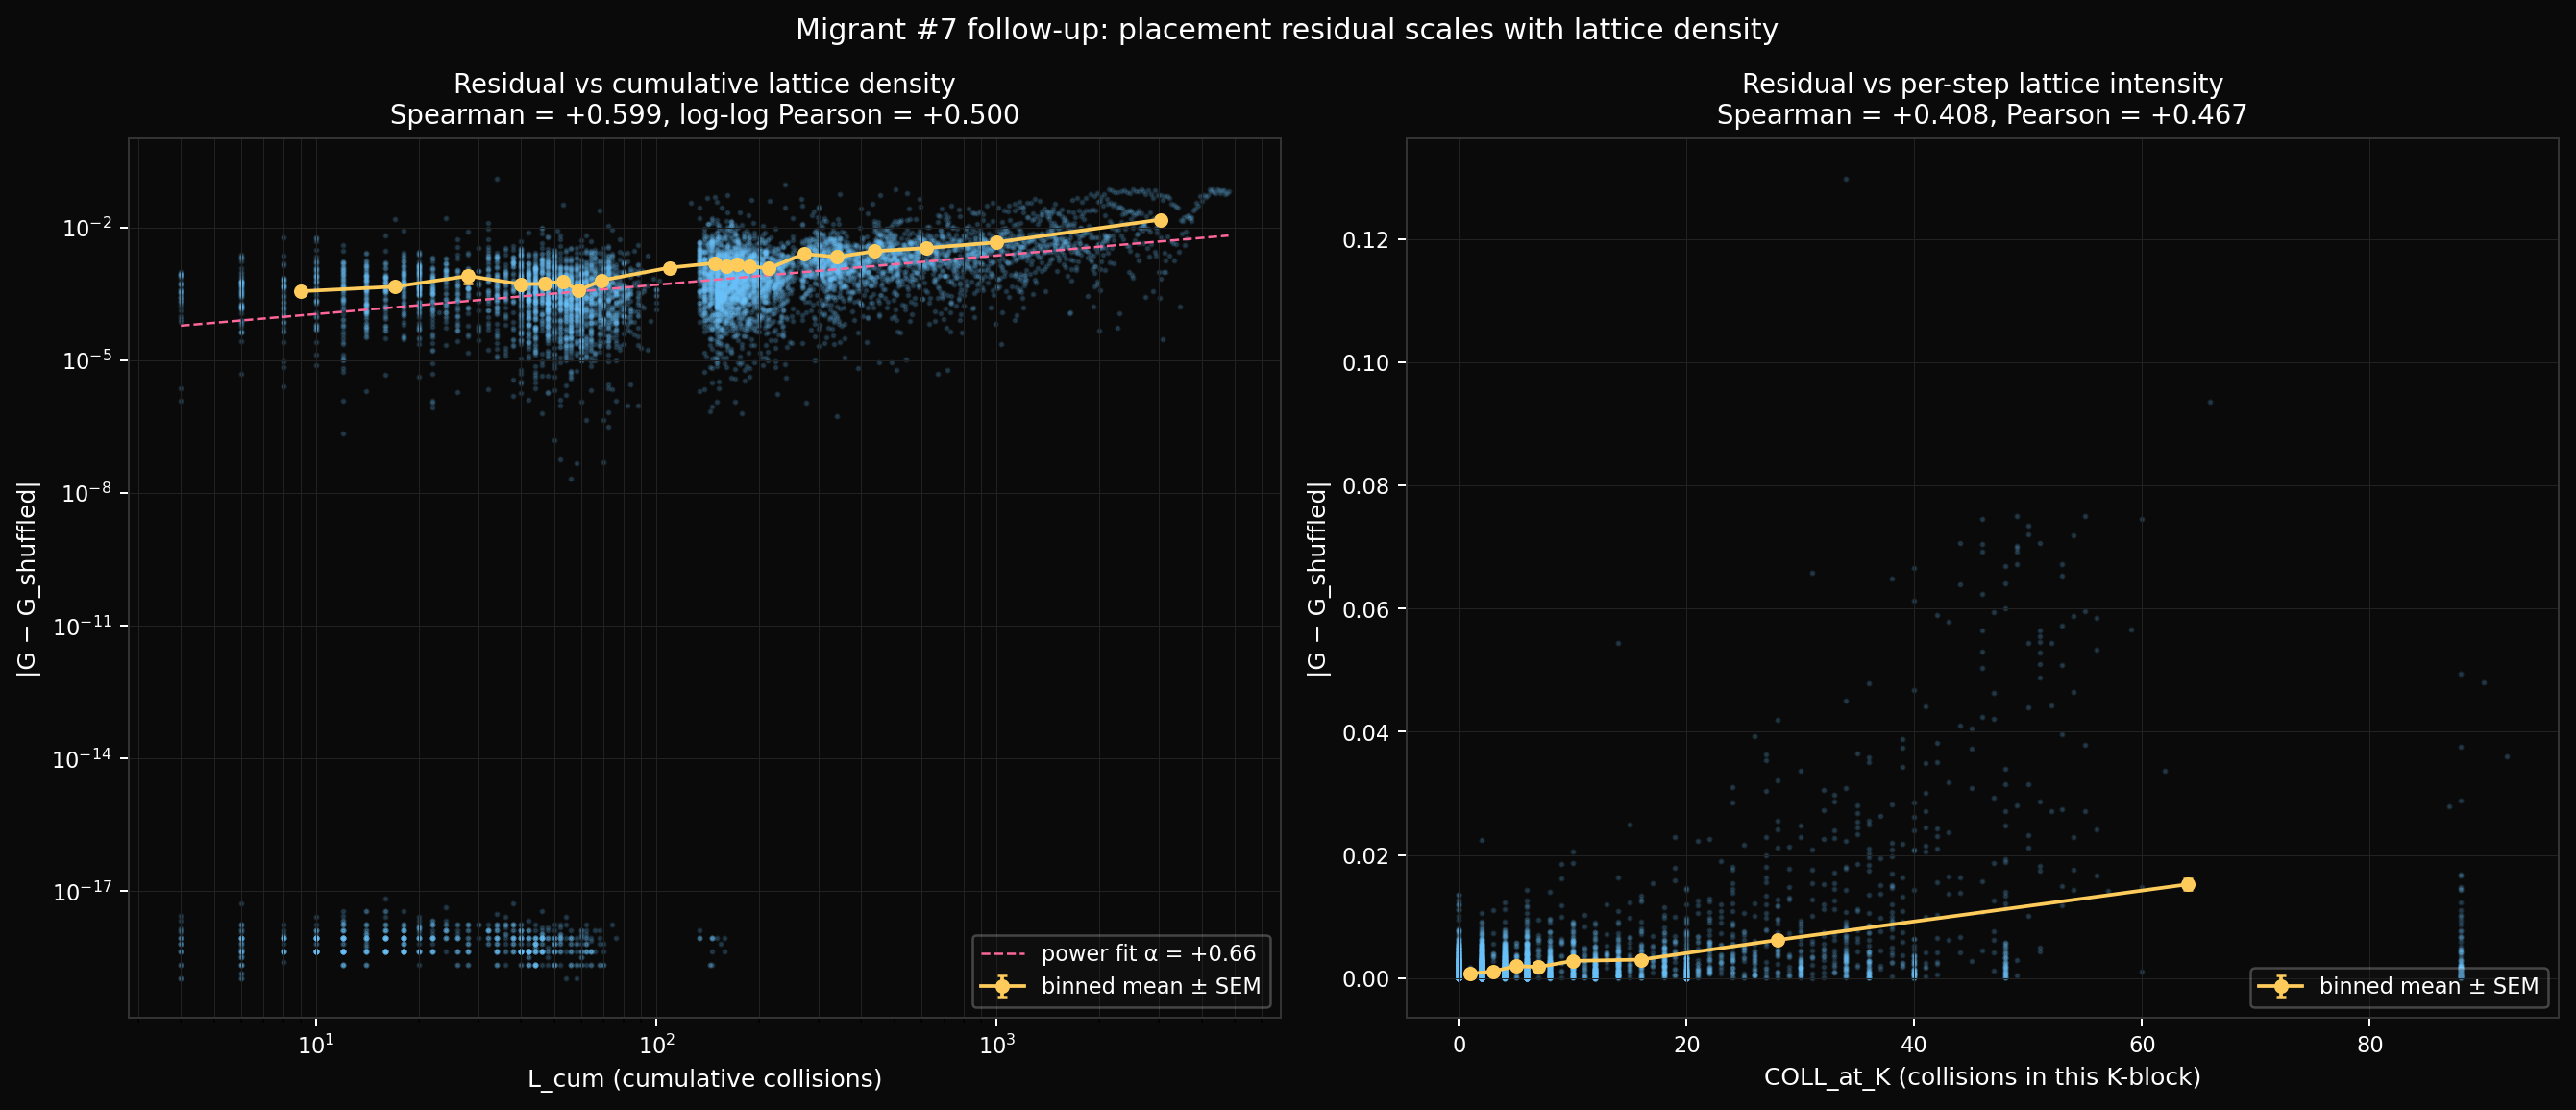

Write Python code to recreate this figure.
"""
placement_vs_lattice.py — does the placement residual scale with
lattice density?

Migrant #7 follow-up. EXP4 (placement_destroyer) showed the residual
|G − G_shuffled| is concentrated in the low-K active wedge.
Hypothesis: the residual scales with lattice density per cell —
more duplicates → more permutation freedom → bigger per-cell
placement effect.

Two regressors, both natural:
- L_cum(n_0, K)  = cumulative collision count up to K (monotone in K)
- COLL_at_K(n_0, K) = collisions at this specific K-step (lattice support)

Output:
  placement_vs_lattice.png    scatter + binned mean for both regressors
"""

import os

import numpy as np
import matplotlib.pyplot as plt


HERE = os.path.dirname(os.path.abspath(__file__))

g = np.load(os.path.join(HERE, 'l1_grid.npz'))
G = g['G']
N0 = g['N0_VALUES']
K10 = g['K_VALUES']

p = np.load(os.path.join(HERE, 'placement_destroyer.npz'))
G_shuffled = p['G_shuffled']

l = np.load(os.path.join(HERE, 'exp07_lattice.npz'))
COLL = l['COLL']
assert np.all(l['N0_VALUES'] == N0)

# Aggregations to step-10 grid.
L_cum = np.cumsum(COLL, axis=1)[:, K10 - 1].astype(float)
COLL_block = np.zeros_like(G, dtype=float)
for j, kv in enumerate(K10):
    COLL_block[:, j] = COLL[:, max(0, kv - 10):kv].sum(axis=1)

R = np.abs(G - G_shuffled)


def spearman(a, b):
    ra = np.argsort(np.argsort(a)).astype(float)
    rb = np.argsort(np.argsort(b)).astype(float)
    return float(np.corrcoef(ra, rb)[0, 1])


flat_R = R.ravel()
flat_Lcum = L_cum.ravel()
flat_COLL = COLL_block.ravel()
mask = np.isfinite(flat_R) & (flat_R > 0)
n_cells = int(mask.sum())

rho_cum = spearman(flat_R[mask], flat_Lcum[mask])
rho_coll = spearman(flat_R[mask], flat_COLL[mask])
pearson_cum = float(np.corrcoef(flat_R[mask], flat_Lcum[mask])[0, 1])
pearson_coll = float(np.corrcoef(flat_R[mask], flat_COLL[mask])[0, 1])

# Log-log regression for power-law check (cumulative).
both_pos = mask & (flat_Lcum > 0) & (flat_R > 1e-10)
log_R = np.log10(flat_R[both_pos])
log_L = np.log10(flat_Lcum[both_pos])
slope, intercept = np.polyfit(log_L, log_R, 1)
loglog_pearson = float(np.corrcoef(log_L, log_R)[0, 1])

print(f"Cells with R > 0:                {n_cells} / {flat_R.size}")
print(f"\nRegressing |G − G_shuffled| against:")
print(f"  L_cum (cumulative):    "
      f"Spearman {rho_cum:+.3f}   Pearson {pearson_cum:+.3f}")
print(f"  COLL at K (per-step):  "
      f"Spearman {rho_coll:+.3f}   Pearson {pearson_coll:+.3f}")
print(f"\nLog-log fit  log|R| = α · log L_cum + β:")
print(f"  α (slope)        = {slope:+.3f}")
print(f"  β (intercept)    = {intercept:+.3f}")
print(f"  log-log Pearson  = {loglog_pearson:+.3f}")
print(f"  → |R| ≈ 10^{intercept:.2f} · L_cum^{slope:.2f}")


# Binned means: percentile bins of L_cum, mean R per bin.
def binned(x, y, n_bins=20):
    edges = np.percentile(x, np.linspace(0, 100, n_bins + 1))
    centers, means, sems = [], [], []
    for i in range(n_bins):
        lo, hi = edges[i], edges[i + 1]
        if hi <= lo:
            continue
        sel = (x >= lo) & (x < hi if i < n_bins - 1 else x <= hi)
        if sel.sum() < 5:
            continue
        centers.append(0.5 * (lo + hi))
        means.append(float(y[sel].mean()))
        sems.append(float(y[sel].std() / np.sqrt(sel.sum())))
    return np.array(centers), np.array(means), np.array(sems)


cum_x, cum_mean, cum_sem = binned(flat_Lcum[mask], flat_R[mask])
coll_x, coll_mean, coll_sem = binned(flat_COLL[mask], flat_R[mask])

# ── Figure ─────────────────────────────────────────────────────────
fig, axes = plt.subplots(1, 2, figsize=(15, 6.5))
fig.patch.set_facecolor('#0a0a0a')

ax = axes[0]
ax.set_facecolor('#0a0a0a')
ax.scatter(flat_Lcum[mask], flat_R[mask], s=2, alpha=0.15, color='#6ec6ff')
ax.errorbar(cum_x, cum_mean, yerr=cum_sem, fmt='o-', color='#ffcc5c',
            linewidth=1.5, markersize=5, capsize=2,
            label='binned mean ± SEM')
xs = np.array([flat_Lcum[mask].min(), flat_Lcum[mask].max()])
ax.loglog(xs, 10 ** intercept * xs ** slope, '--', color='#ff6699',
          linewidth=1.0, label=f'power fit α = {slope:+.2f}')
ax.set_xscale('log'); ax.set_yscale('log')
ax.set_xlabel('L_cum (cumulative collisions)', color='white')
ax.set_ylabel('|G − G_shuffled|', color='white')
ax.set_title(f'Residual vs cumulative lattice density\n'
             f'Spearman = {rho_cum:+.3f}, log-log Pearson = '
             f'{loglog_pearson:+.3f}',
             color='white', fontsize=11)
ax.legend(loc='lower right', fontsize=9, framealpha=0.3,
          labelcolor='white', facecolor='#1a1a1a')
ax.grid(True, color='#222', linewidth=0.4, which='both')

ax = axes[1]
ax.set_facecolor('#0a0a0a')
ax.scatter(flat_COLL[mask], flat_R[mask], s=2, alpha=0.15, color='#6ec6ff')
ax.errorbar(coll_x, coll_mean, yerr=coll_sem, fmt='o-', color='#ffcc5c',
            linewidth=1.5, markersize=5, capsize=2,
            label='binned mean ± SEM')
ax.set_xlabel('COLL_at_K (collisions in this K-block)', color='white')
ax.set_ylabel('|G − G_shuffled|', color='white')
ax.set_title(f'Residual vs per-step lattice intensity\n'
             f'Spearman = {rho_coll:+.3f}, Pearson = {pearson_coll:+.3f}',
             color='white', fontsize=11)
ax.legend(loc='lower right', fontsize=9, framealpha=0.3,
          labelcolor='white', facecolor='#1a1a1a')
ax.grid(True, color='#222', linewidth=0.4)

for a in axes:
    a.tick_params(colors='white', labelsize=9)
    for spine in a.spines.values():
        spine.set_color('#333')

fig.suptitle(
    'Migrant #7 follow-up: placement residual scales with lattice density',
    color='white', fontsize=12)
fig.tight_layout()
fig.savefig(os.path.join(HERE, 'placement_vs_lattice.png'), dpi=180,
            facecolor='#0a0a0a', bbox_inches='tight')
print("\n-> placement_vs_lattice.png")
